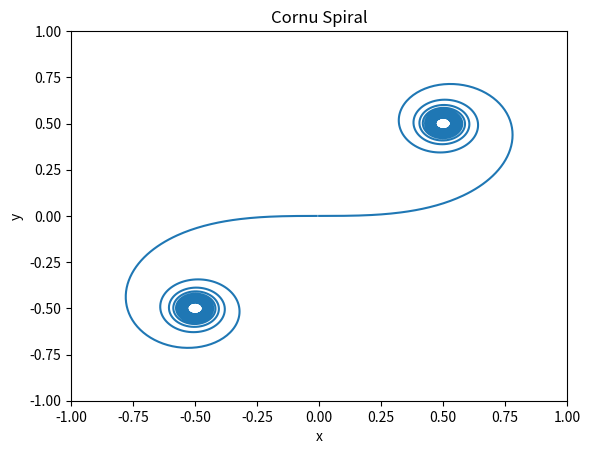

Recreate this plot in Python.
import numpy as np
import matplotlib.pyplot as plt
from scipy import integrate
from numpy import pi

def Cfunction (x):
    return (np.cos((pi/2)*x**2))

def Sfunction (x):
    return (np.sin((pi/2)*x**2))


u_values = np.arange(-999,1000)
dt = 0.01

C_values = np.empty(2000,dtype= tuple)
S_values = np.empty(2000,dtype= tuple)
for u in u_values:
    S_values[u] = integrate.quad(Sfunction,0,u*dt,limit=100)[0]
    C_values[u] = integrate.quad(Cfunction,0,u*dt,limit=100)[0]
    
plt.plot(C_values,S_values)
plt.ylabel("y")
plt.xlabel("x")
plt.title("Cornu Spiral")
plt.ylim(bottom=-1.0,top=1.0)
plt.xlim(left=-1.0,right=1.0)
plt.show()


   